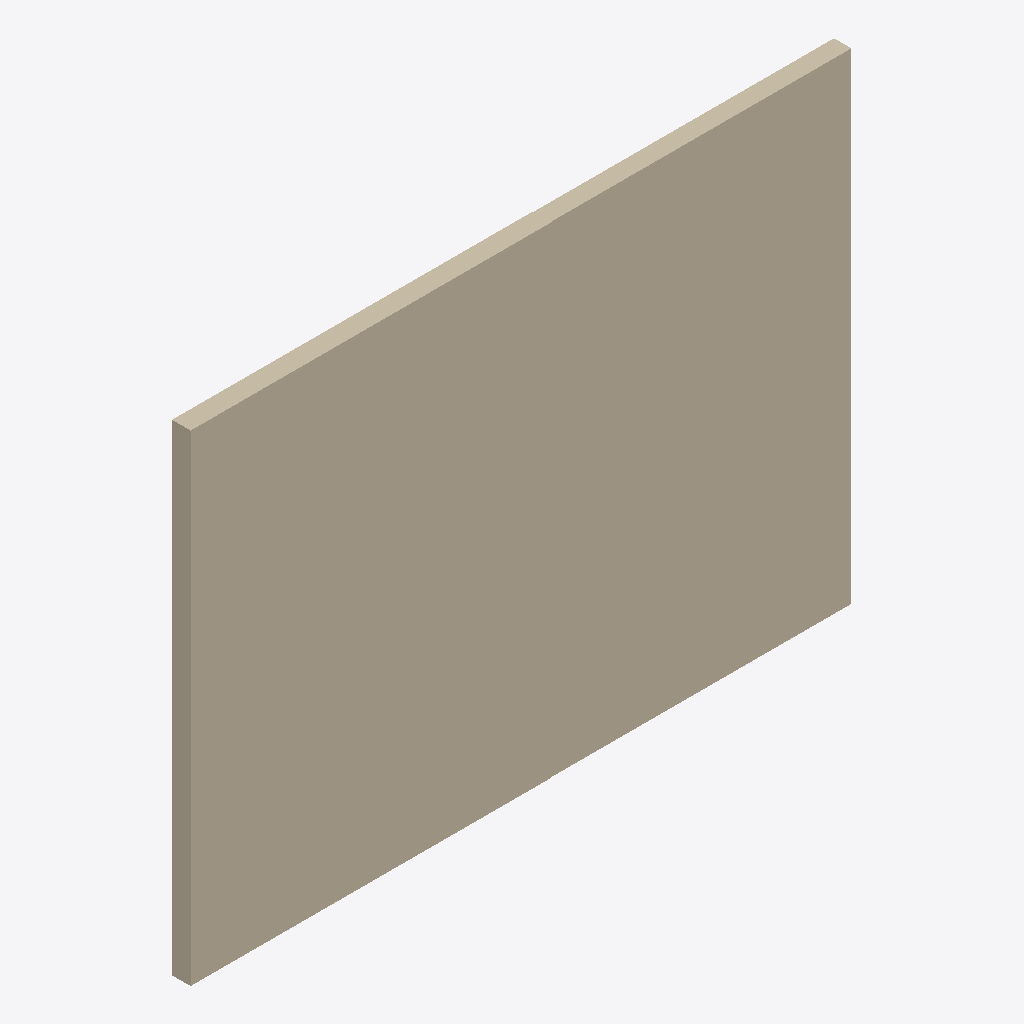
Isometric view of an IFC building model (IFC-SPF (STEP), schema IFC2X3, length unit millimetre), seen from the south-west, elements coloured by IFC class: 2 walls (beige).
Extent 11.0 m × 0.3 m × 8.0 m (x, y, z). Storeys (1): Level 0 at 0.00 m. Elements (2): 2 IfcWallStandardCase.

HEADER;
FILE_DESCRIPTION(('ViewDefinition [CoordinationView_V2.0]'),'2;1');
FILE_NAME('Project Number','2014-12-03T09:38:33',(''),(''),'The EXPRESS Data Manager Version 5.02.0100.07 : ','20140606_1530(x64) - Exporter 2015.0.2014.0606 -','');
FILE_SCHEMA(('IFC2X3'));
ENDSEC;
DATA;
#91=IFCPROJECT('3nRMINwjzC6ARvV2Naztsl',#41,'Project Number',$,$,'Project Name','Project Status',(#83),#78);
#322=IFCSITE('3nRMINwjzC6ARvV2Naztsj',#41,'Default',$,'',#321,$,$,.ELEMENT.,(51,30,0,549316),(0,-7,-34,-450321),0.0,$,$);
#101=IFCBUILDING('3nRMINwjzC6ARvV2Naztsk',#41,'',$,$,#32,$,'',.ELEMENT.,$,$,#97);
#110=IFCBUILDINGSTOREY('3nRMINwjzC6ARvV2KR28De',#41,'Level 0',$,$,#108,$,'Level 0',.ELEMENT.,0.0);
#257=IFCWALLSTANDARDCASE('3Hmf6cl9j9jO5h9YDtGKEU',#41,'Basic Wall:Wall-Ext_102Bwk-50Air-45Ins-100DBlk-12P:285562',$,'Basic Wall:Wall-Ext_102Bwk-50Air-45Ins-100DBlk-12P:45417',#231,#255,'285562');
#150=IFCWALLSTANDARDCASE('3Hmf6cl9j9jO5h9YDtGK95',#41,'Basic Wall:Wall-Ext_102Bwk-75Ins-100LBlk-12P:285345',$,'Basic Wall:Wall-Ext_102Bwk-75Ins-100LBlk-12P:45419',#119,#146,'285345');
ENDSEC;
